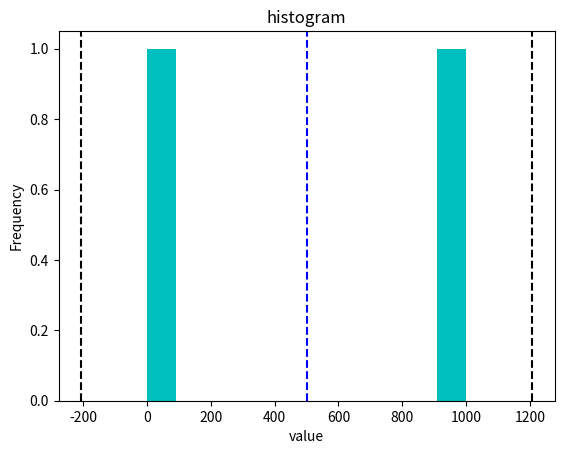

Write Python code to recreate this figure.
import matplotlib.pyplot as plt
import statistics
import numpy as np 

d = [1, 1000]

plt.hist(d, bins= 11, color ='c')
m = statistics.mean(d)
sd = statistics.stdev(d)

plt.axvline(m, color='b', linestyle = 'dashed')
plt.axvline(m + sd, color='k', linestyle = 'dashed')
plt.axvline(m - sd, color='k', linestyle = 'dashed')
plt.xlabel("value")
plt.ylabel("Frequency")
plt.title("histogram")
plt.show()



    

